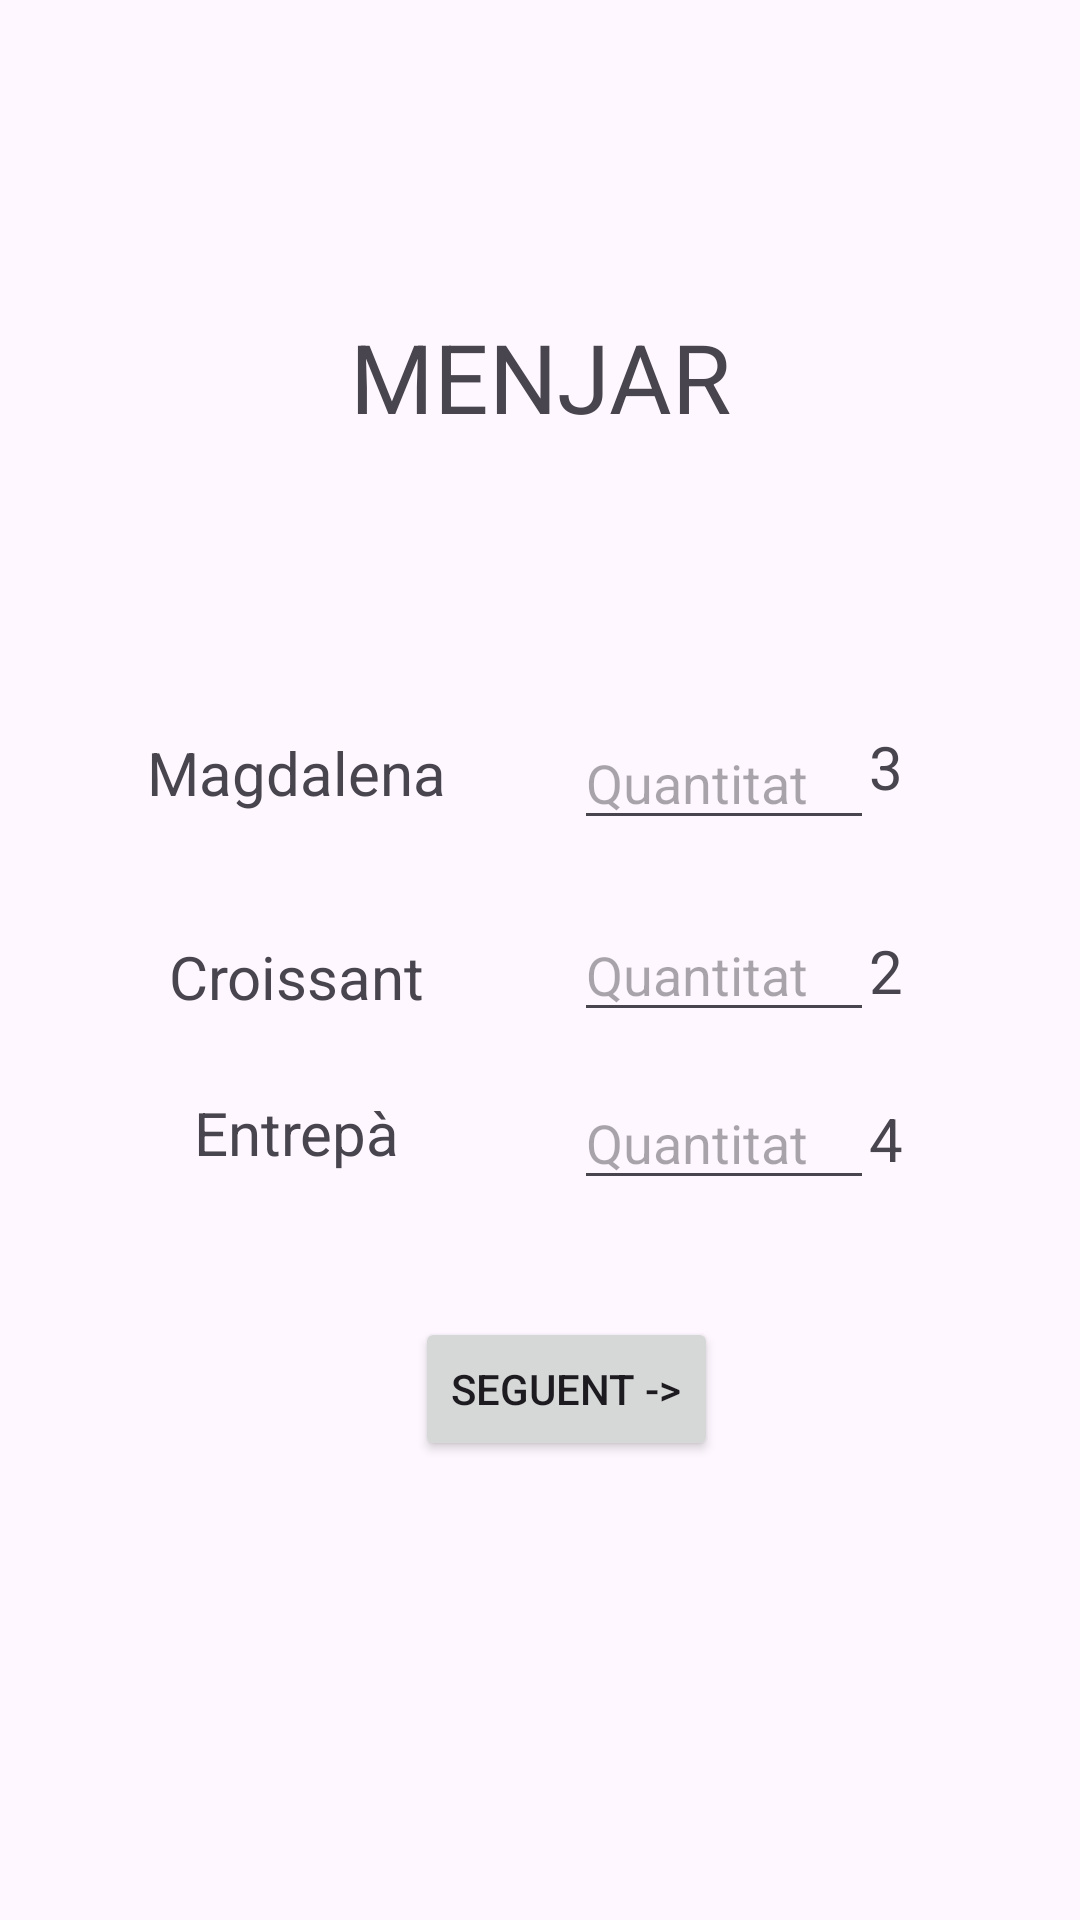

Layout XML and referenced resources for this Android screen:
<!-- AndroidManifest.xml: application theme Theme.ProjecteCafeteriaPauPulido -->
<!-- res/layout/fragment_menjars.xml -->
<?xml version="1.0" encoding="utf-8"?>
<layout xmlns:android="http://schemas.android.com/apk/res/android"
    xmlns:app="http://schemas.android.com/apk/res-auto"
    xmlns:tools="http://schemas.android.com/tools">

    <androidx.constraintlayout.widget.ConstraintLayout
        android:id="@+id/viewContainer"
        android:layout_width="match_parent"
        android:layout_height="match_parent"
        tools:context=".MenjarsFragment">

        <TextView
            android:id="@+id/textTitle"
            android:layout_width="183dp"
            android:layout_height="42dp"
            android:layout_marginTop="104dp"
            android:text="MENJAR"
            android:textAlignment="center"
            android:textSize="32dp"
            app:layout_constraintEnd_toEndOf="parent"
            app:layout_constraintStart_toStartOf="parent"
            app:layout_constraintTop_toTopOf="parent" />

        <TextView
            android:id="@+id/textMagdalena"
            android:layout_width="153dp"
            android:layout_height="35dp"
            android:layout_marginTop="244dp"
            android:text="Magdalena"
            android:textAlignment="center"
            android:textSize="20dp"
            app:layout_constraintEnd_toEndOf="parent"
            app:layout_constraintHorizontal_bias="0.108"
            app:layout_constraintStart_toStartOf="parent"
            app:layout_constraintTop_toTopOf="parent" />

        <TextView
            android:id="@+id/preuMagdalena"
            android:layout_width="48dp"
            android:layout_height="31dp"
            android:layout_marginTop="96dp"
            android:text="3"
            android:textAlignment="center"
            android:textSize="20dp"
            app:layout_constraintEnd_toEndOf="parent"
            app:layout_constraintHorizontal_bias="0.703"
            app:layout_constraintStart_toEndOf="@+id/textMagdalena"
            app:layout_constraintTop_toBottomOf="@+id/textTitle" />

        <EditText
            android:id="@+id/quantMagdalena"
            android:layout_width="100dp"
            android:layout_height="38dp"
            android:layout_marginStart="16dp"
            android:layout_marginTop="96dp"
            android:ems="10"
            android:hint="Quantitat"
            android:inputType="text"
            app:layout_constraintStart_toEndOf="@+id/textMagdalena"
            app:layout_constraintTop_toBottomOf="@+id/textTitle" />

        <TextView
            android:id="@+id/textCroissant"
            android:layout_width="153dp"
            android:layout_height="35dp"
            android:layout_marginTop="312dp"
            android:text="Croissant"
            android:textAlignment="center"
            android:textSize="20dp"
            app:layout_constraintEnd_toEndOf="parent"
            app:layout_constraintHorizontal_bias="0.108"
            app:layout_constraintStart_toStartOf="parent"
            app:layout_constraintTop_toTopOf="parent" />

        <TextView
            android:id="@+id/preuCroissant"
            android:layout_width="48dp"
            android:layout_height="31dp"
            android:layout_marginTop="164dp"
            android:text="2"
            android:textAlignment="center"
            android:textSize="20dp"
            app:layout_constraintEnd_toEndOf="parent"
            app:layout_constraintHorizontal_bias="0.703"
            app:layout_constraintStart_toEndOf="@+id/textCroissant"
            app:layout_constraintTop_toBottomOf="@+id/textTitle" />

        <EditText
            android:id="@+id/quantCroissant"
            android:layout_width="100dp"
            android:layout_height="38dp"
            android:layout_marginStart="16dp"
            android:layout_marginTop="160dp"
            android:ems="10"
            android:hint="Quantitat"
            android:inputType="text"
            app:layout_constraintStart_toEndOf="@+id/textMagdalena"
            app:layout_constraintTop_toBottomOf="@+id/textTitle" />

        <TextView
            android:id="@+id/textEntrepa"
            android:layout_width="153dp"
            android:layout_height="35dp"
            android:layout_marginTop="364dp"
            android:text="Entrepà"
            android:textAlignment="center"
            android:textSize="20dp"
            app:layout_constraintEnd_toEndOf="parent"
            app:layout_constraintHorizontal_bias="0.108"
            app:layout_constraintStart_toStartOf="parent"
            app:layout_constraintTop_toTopOf="parent" />

        <TextView
            android:id="@+id/preuEntrepa"
            android:layout_width="48dp"
            android:layout_height="31dp"
            android:layout_marginTop="220dp"
            android:text="4"
            android:textAlignment="center"
            android:textSize="20dp"
            app:layout_constraintEnd_toEndOf="parent"
            app:layout_constraintHorizontal_bias="0.703"
            app:layout_constraintStart_toEndOf="@+id/textEntrepa"
            app:layout_constraintTop_toBottomOf="@+id/textTitle" />

        <EditText
            android:id="@+id/quantEntrepa"
            android:layout_width="100dp"
            android:layout_height="38dp"
            android:layout_marginStart="16dp"
            android:layout_marginTop="216dp"
            android:ems="10"
            android:hint="Quantitat"
            android:inputType="text"
            app:layout_constraintStart_toEndOf="@+id/textMagdalena"
            app:layout_constraintTop_toBottomOf="@+id/textTitle" />

        <Button
            android:id="@+id/button2"
            android:layout_width="wrap_content"
            android:layout_height="wrap_content"
            android:layout_marginTop="40dp"
            android:text="Seguent ->"
            app:layout_constraintEnd_toEndOf="parent"
            app:layout_constraintHorizontal_bias="0.534"
            app:layout_constraintStart_toStartOf="parent"
            app:layout_constraintTop_toBottomOf="@+id/textEntrepa" />
    </androidx.constraintlayout.widget.ConstraintLayout>
</layout>
<!-- resources referenced by this layout -->
<resources>
  <style name="Theme.ProjecteCafeteriaPauPulido" parent="Base.Theme.ProjecteCafeteriaPauPulido" />
  <style name="Base.Theme.ProjecteCafeteriaPauPulido" parent="Theme.Material3.DayNight.NoActionBar">
          
          
      </style>
</resources>
